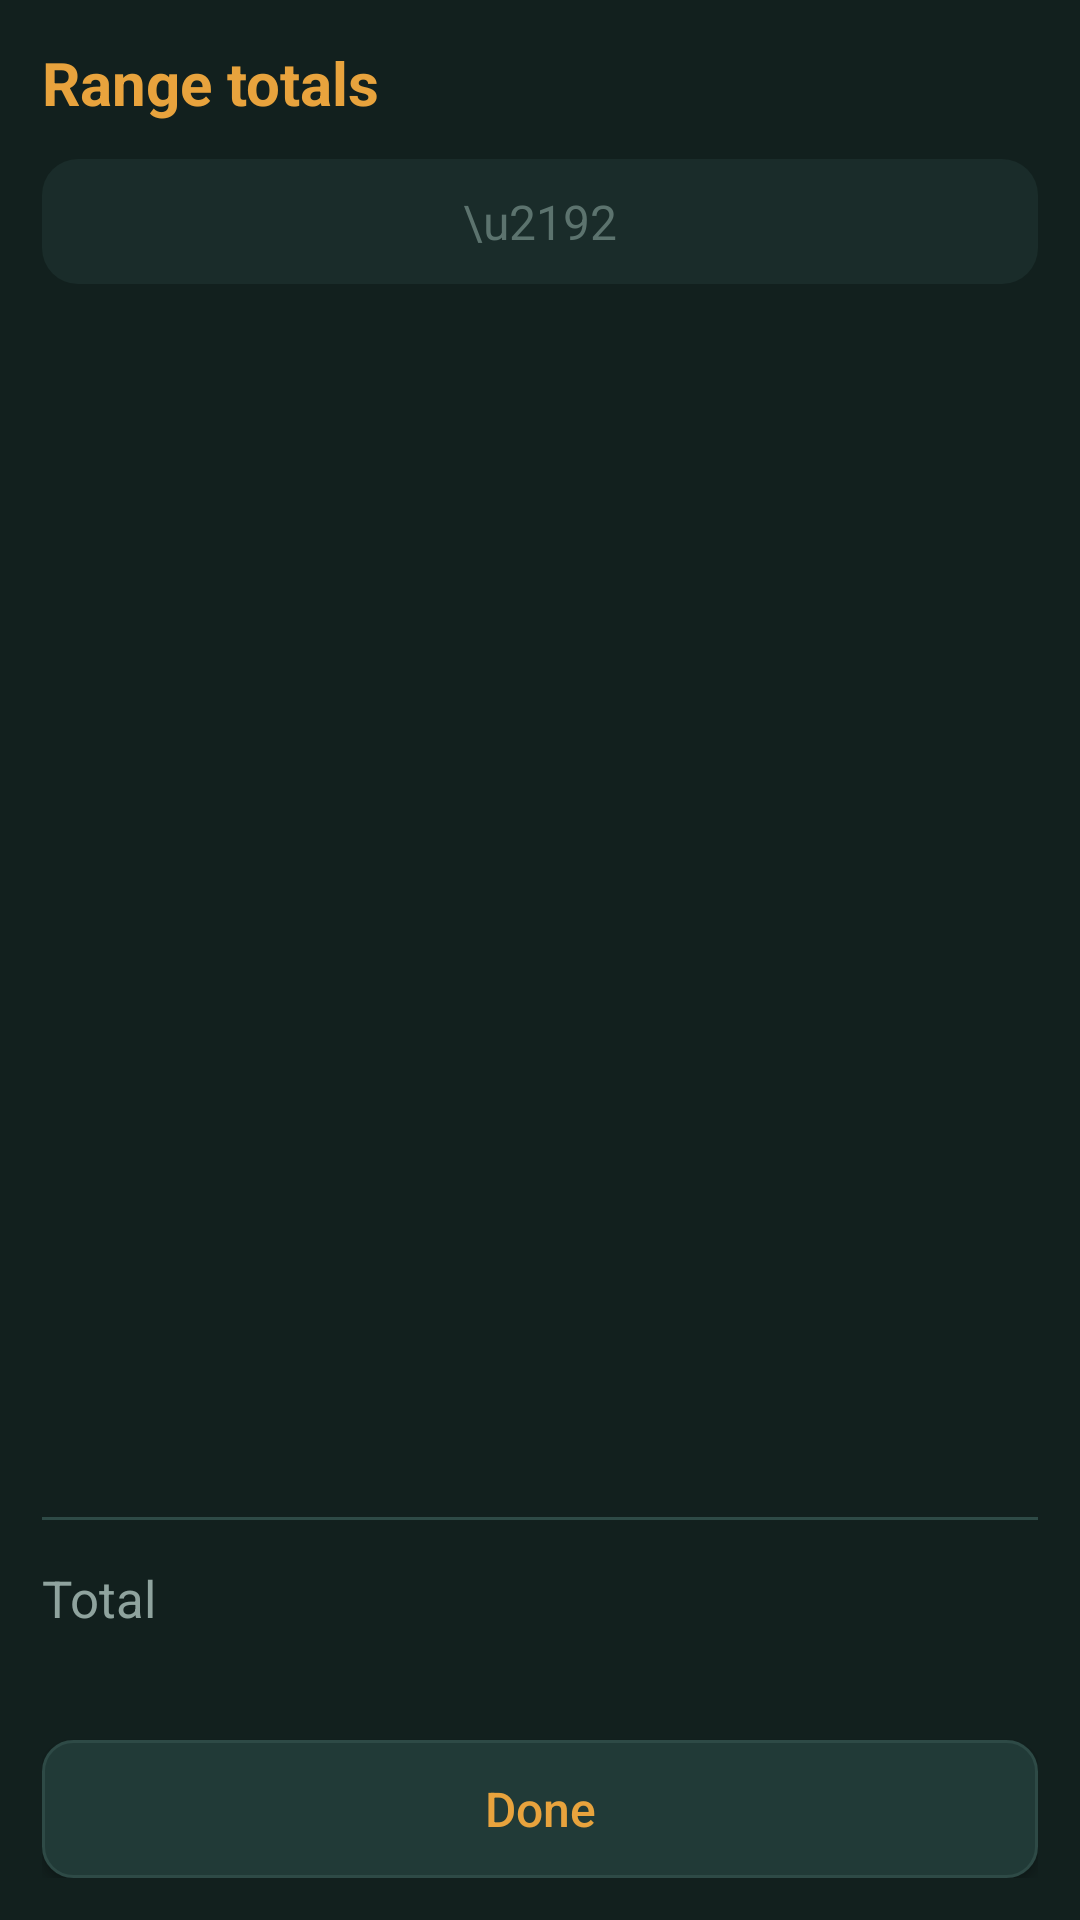

Here is an Android app screen rendered from its layout file. Give the layout XML and the strings, colors and styles it references.
<!-- AndroidManifest.xml: application theme Theme.FocusLedger -->
<!-- res/layout/activity_range.xml -->
<?xml version="1.0" encoding="utf-8"?>
<LinearLayout xmlns:android="http://schemas.android.com/apk/res/android"
    android:layout_width="match_parent"
    android:layout_height="match_parent"
    android:orientation="vertical"
    android:background="#12201E"
    android:padding="14dp">

    <TextView
        android:layout_width="match_parent"
        android:layout_height="wrap_content"
        android:text="Range totals"
        android:textColor="#E8A33D"
        android:textSize="20sp"
        android:textStyle="bold"
        android:layout_marginBottom="12dp" />

    
    <LinearLayout
        android:layout_width="match_parent"
        android:layout_height="wrap_content"
        android:orientation="horizontal"
        android:gravity="center_vertical"
        android:padding="10dp"
        android:background="@drawable/bg_row_track">

        <TextView
            android:id="@+id/rangeFrom"
            android:layout_width="0dp"
            android:layout_weight="1"
            android:layout_height="wrap_content"
            android:gravity="center"
            android:textColor="#F1EDE3"
            android:fontFamily="monospace"
            android:textSize="16sp"
            android:clickable="true"
            android:focusable="true" />

        <TextView
            android:layout_width="wrap_content"
            android:layout_height="wrap_content"
            android:text="  \u2192  "
            android:textColor="#5C736E"
            android:textSize="16sp" />

        <TextView
            android:id="@+id/rangeTo"
            android:layout_width="0dp"
            android:layout_weight="1"
            android:layout_height="wrap_content"
            android:gravity="center"
            android:textColor="#F1EDE3"
            android:fontFamily="monospace"
            android:textSize="16sp"
            android:clickable="true"
            android:focusable="true" />
    </LinearLayout>

    <ScrollView
        android:layout_width="match_parent"
        android:layout_height="0dp"
        android:layout_weight="1"
        android:layout_marginTop="10dp">

        <LinearLayout
            android:id="@+id/rangeList"
            android:layout_width="match_parent"
            android:layout_height="wrap_content"
            android:orientation="vertical" />
    </ScrollView>

    <View
        android:layout_width="match_parent"
        android:layout_height="1dp"
        android:layout_marginTop="6dp"
        android:background="#2E4A46" />

    <LinearLayout
        android:layout_width="match_parent"
        android:layout_height="wrap_content"
        android:orientation="horizontal"
        android:gravity="center_vertical"
        android:paddingTop="10dp"
        android:paddingBottom="4dp">

        <TextView
            android:layout_width="0dp"
            android:layout_weight="1"
            android:layout_height="wrap_content"
            android:text="Total"
            android:textColor="#8FA39E"
            android:textSize="17sp" />

        <TextView
            android:id="@+id/rangeTotal"
            android:layout_width="wrap_content"
            android:layout_height="wrap_content"
            android:textColor="#9FD8A8"
            android:fontFamily="monospace"
            android:textSize="24sp" />
    </LinearLayout>

    
    <TextView
        android:id="@+id/rangeAverage"
        android:layout_width="match_parent"
        android:layout_height="wrap_content"
        android:textColor="#8FA39E"
        android:textSize="14sp"
        android:layout_marginBottom="8dp" />

    <Button
        android:id="@+id/rangeDone"
        android:layout_width="match_parent"
        android:layout_height="46dp"
        android:text="Done"
        android:textAllCaps="false"
        android:textColor="#E8A33D"
        android:textSize="16sp"
        android:background="@drawable/bg_button_small" />

</LinearLayout>
<!-- resources referenced by this layout -->
<resources>
  <!-- drawable bg_button_small (drawable) -->
  <?xml version="1.0" encoding="utf-8"?>
  <shape xmlns:android="http://schemas.android.com/apk/res/android" android:shape="rectangle">
      <solid android:color="#213A37" />
      <corners android:radius="10dp" />
      <stroke android:width="1dp" android:color="#2E4A46" />
  </shape>
  <!-- drawable bg_row_track (drawable) -->
  <?xml version="1.0" encoding="utf-8"?>
  <shape xmlns:android="http://schemas.android.com/apk/res/android" android:shape="rectangle">
      <solid android:color="#1A2C2A" />
      <corners android:radius="12dp" />
  </shape>
  <style name="Theme.FocusLedger" parent="Theme.AppCompat.DayNight.NoActionBar">
          <item name="colorPrimary">#E8A33D</item>
          <item name="colorPrimaryDark">#12201F</item>
          <item name="colorAccent">#6FAFC4</item>
          <item name="android:windowBackground">#12201F</item>
      </style>
</resources>
